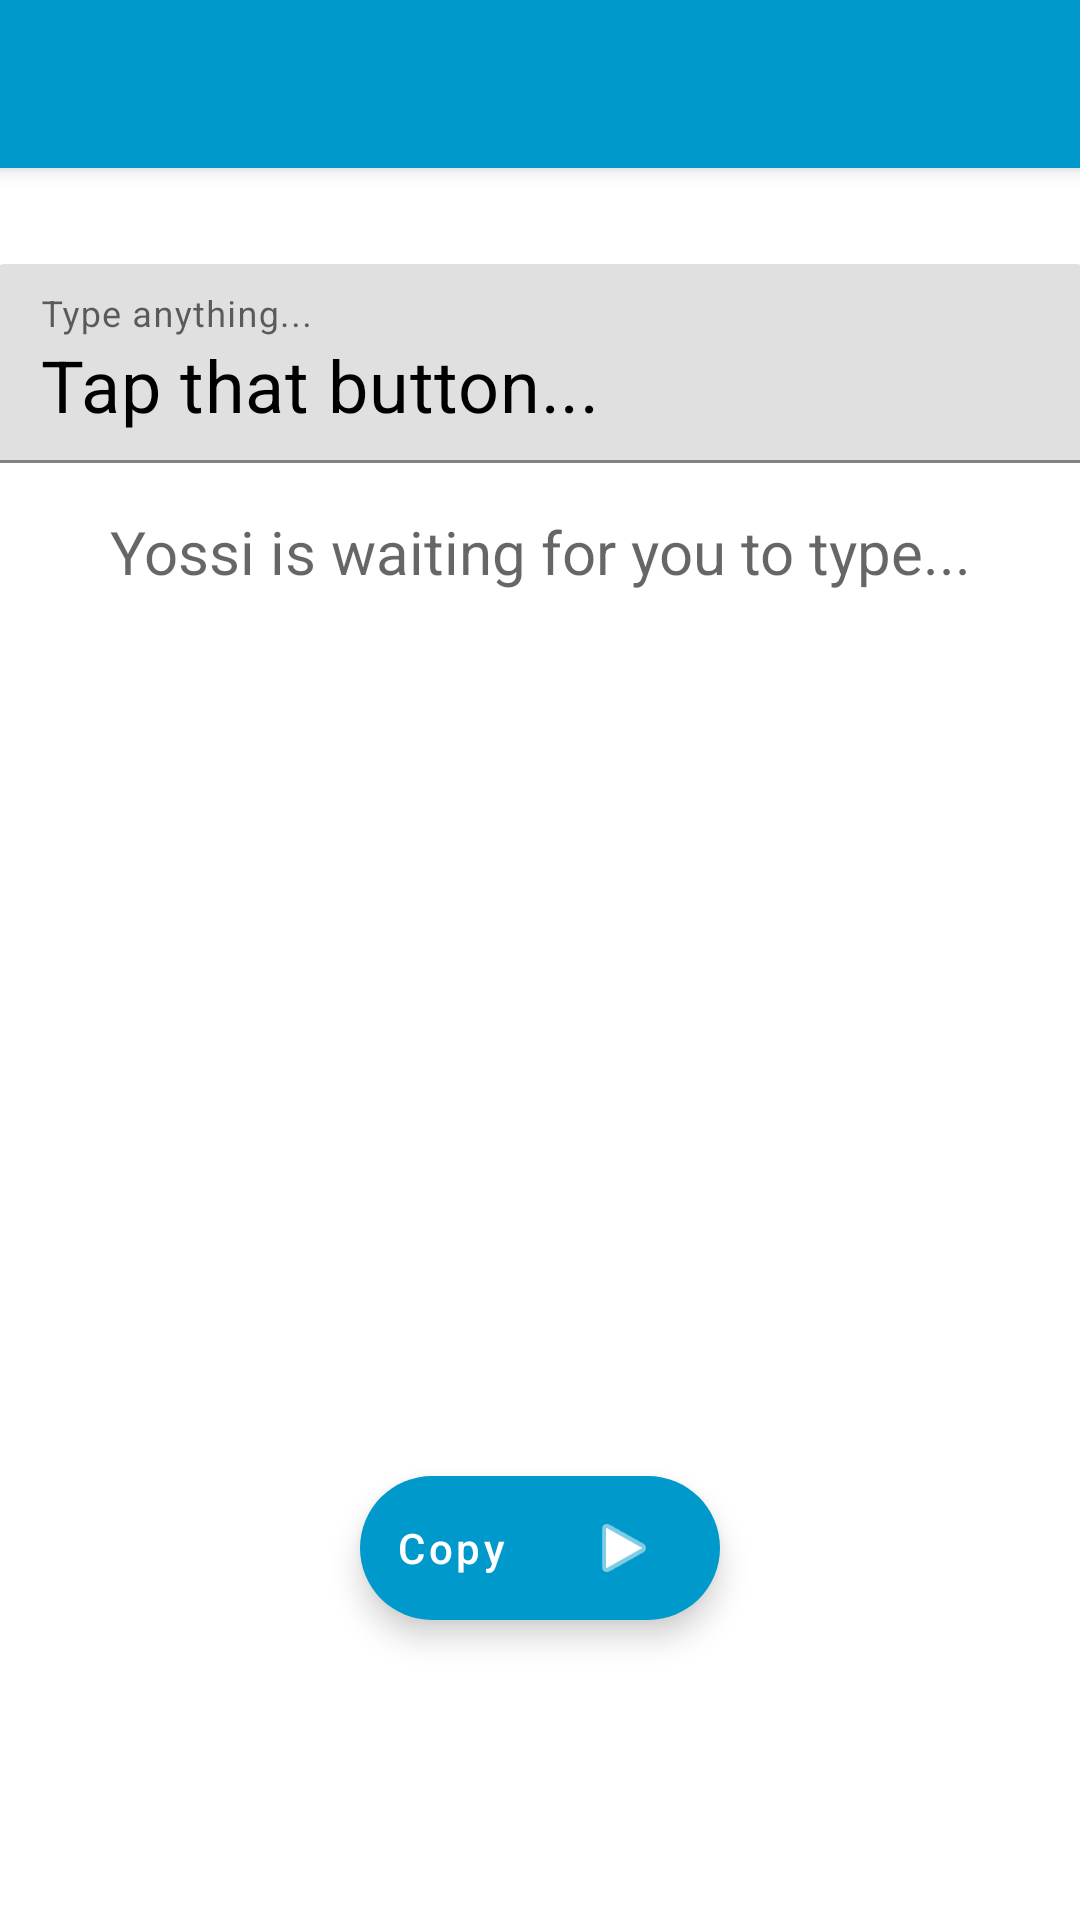

Produce the Android XML layout that renders to this screen, including the resource entries it uses.
<!-- AndroidManifest.xml: activity theme AppTheme.NoActionBar -->
<!-- res/layout/activity_main.xml -->
<?xml version="1.0" encoding="utf-8"?>
<androidx.coordinatorlayout.widget.CoordinatorLayout xmlns:android="http://schemas.android.com/apk/res/android"
    xmlns:app="http://schemas.android.com/apk/res-auto"
    xmlns:tools="http://schemas.android.com/tools"
    android:layout_width="match_parent"
    android:layout_height="match_parent"
    tools:context=".MainActivity">

    <com.google.android.material.appbar.AppBarLayout
        android:layout_width="match_parent"
        android:layout_height="wrap_content"
        android:theme="@style/AppTheme.AppBarOverlay">

        <androidx.appcompat.widget.Toolbar
            android:id="@+id/toolbar"
            android:layout_width="match_parent"
            android:layout_height="?attr/actionBarSize"
            android:background="@android:color/holo_blue_dark"
            app:popupTheme="@style/AppTheme.PopupOverlay" />

    </com.google.android.material.appbar.AppBarLayout>

    <include layout="@layout/content_main" />

    <com.google.android.material.floatingactionbutton.ExtendedFloatingActionButton
        android:id="@+id/fab"
        android:layout_width="wrap_content"
        android:layout_height="wrap_content"
        android:layout_gravity="bottom|center_horizontal"
        android:layout_margin="@dimen/fab_margin"
        android:text="@string/fab_text"
        android:textAllCaps="false"
        android:textColor="#FFFFFF"
        app:backgroundTint="@color/colorAccent"
        app:icon="@android:drawable/ic_media_play"
        app:iconGravity="end"
        app:iconPadding="0dp"
        app:iconTint="@color/design_default_color_on_primary" />

</androidx.coordinatorlayout.widget.CoordinatorLayout>
<!-- res/layout/content_main.xml (included above) -->
<?xml version="1.0" encoding="utf-8"?>
<LinearLayout xmlns:android="http://schemas.android.com/apk/res/android"
    xmlns:app="http://schemas.android.com/apk/res-auto"
    android:layout_width="match_parent"
    android:layout_height="match_parent"
    android:gravity="center_horizontal"
    android:orientation="vertical"
    app:layout_behavior="@string/appbar_scrolling_view_behavior">

    

    <com.google.android.material.textfield.TextInputLayout
        android:id="@+id/til_text"
        android:layout_width="@dimen/standard_width"
        android:layout_height="wrap_content"
        android:layout_marginTop="@dimen/standard_margin"
        android:hint="@string/text_input_text"
        android:textAppearance="@style/TextAppearance.AppCompat.Medium">


        <com.google.android.material.textfield.TextInputEditText
            style="@style/tv_and_input_et_style"
            android:gravity="top|start"
            android:text="@string/tv_text"
            android:textSize="@dimen/big_text" />

    </com.google.android.material.textfield.TextInputLayout>

    

    <TextView
        android:id="@+id/tv_echo"
        style="@style/tv_and_input_et_style"
        android:gravity="center"
        android:hint="@string/echo_hint"
        android:textSize="@dimen/medium_text" />


</LinearLayout>
<!-- resources referenced by this layout -->
<resources>
  <color name="colorAccent">@android:color/holo_blue_dark</color>
  <dimen name="big_text">24sp</dimen>
  <dimen name="fab_margin">100dp</dimen>
  <dimen name="medium_text">20sp</dimen>
  <dimen name="standard_margin">16dp</dimen>
  <dimen name="standard_width">365dp</dimen>
  <string name="echo_hint">Yossi is waiting for you to type...</string>
  <string name="fab_text">Copy</string>
  <string name="text_input_text">Type anything...</string>
  <string name="tv_text">Tap that button...</string>
  <style name="AppTheme.AppBarOverlay" parent="ThemeOverlay.AppCompat.Dark.ActionBar" />
  <style name="AppTheme.PopupOverlay" parent="ThemeOverlay.AppCompat.Light" />
  <style name="tv_and_input_et_style">
          <item name="android:layout_width">@dimen/standard_width</item>
          <item name="android:layout_height">wrap_content</item>
          <item name="android:layout_marginTop">@dimen/standard_margin</item>
          <item name="android:textColor">@android:color/primary_text_light</item>
          <item name="android:textColorHighlight">@android:color/holo_blue_dark</item>
          <item name="android:textColorLink">@android:color/holo_blue_dark</item>
      </style>
  <style name="AppTheme.NoActionBar">
          <item name="windowActionBar">false</item>
          <item name="windowNoTitle">true</item>
      </style>
</resources>
